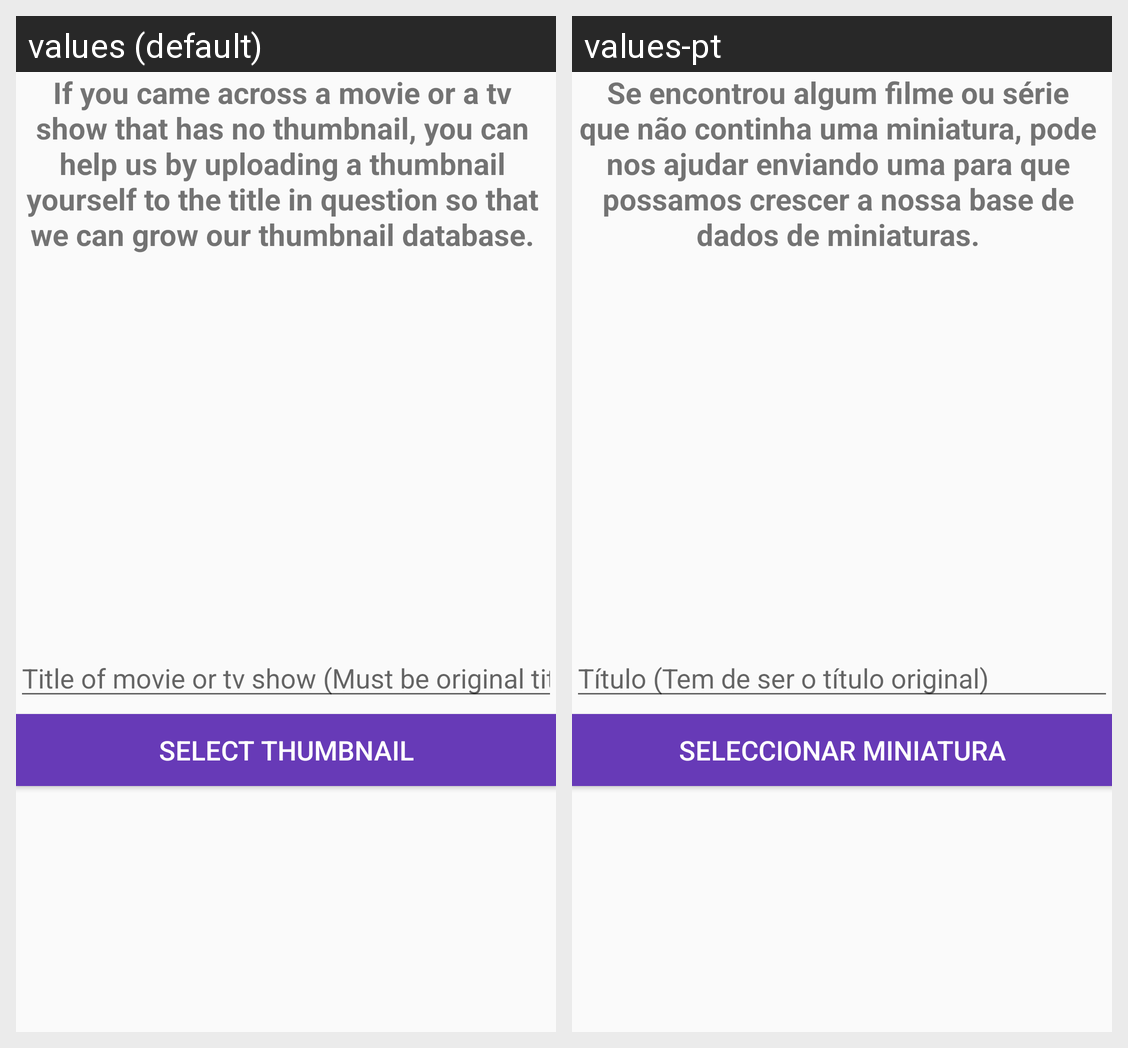

The same Android screen rendered under two of its app's locales, left to right. List the strings drawn on it with the default value and each locale's translation.
Android screen res/layout/fragment_add_thumbnail.xml rendered under 2 locales, left to right: values (default), values-pt. Device: Nexus 5 (rendered at 1080×1920; each locale shown at half size, 540×960, under a caption strip naming it); theme AppThemeNoActionBar.
Strings drawn on this screen, with the default value and each locale's value (text and hints the layout hard-codes, and strings that could not be matched under every locale, appear in the picture but are not listed):

upload_thumbnail_info
  values: If you came across a movie or a tv show that has no thumbnail, you can help us by uploading a thumbnail yourself to the title in question so that we can grow our thumbnail database.
  values-pt: Se encontrou algum filme ou série que não continha uma miniatura, pode nos ajudar enviando uma para que possamos crescer a nossa base de dados de miniaturas.

insert_thumbnail_title
  values: Title of movie or tv show (Must be original title)
  values-pt: Título (Tem de ser o título original)

select_thumbnail
  values: Select Thumbnail
  values-pt: Seleccionar Miniatura
